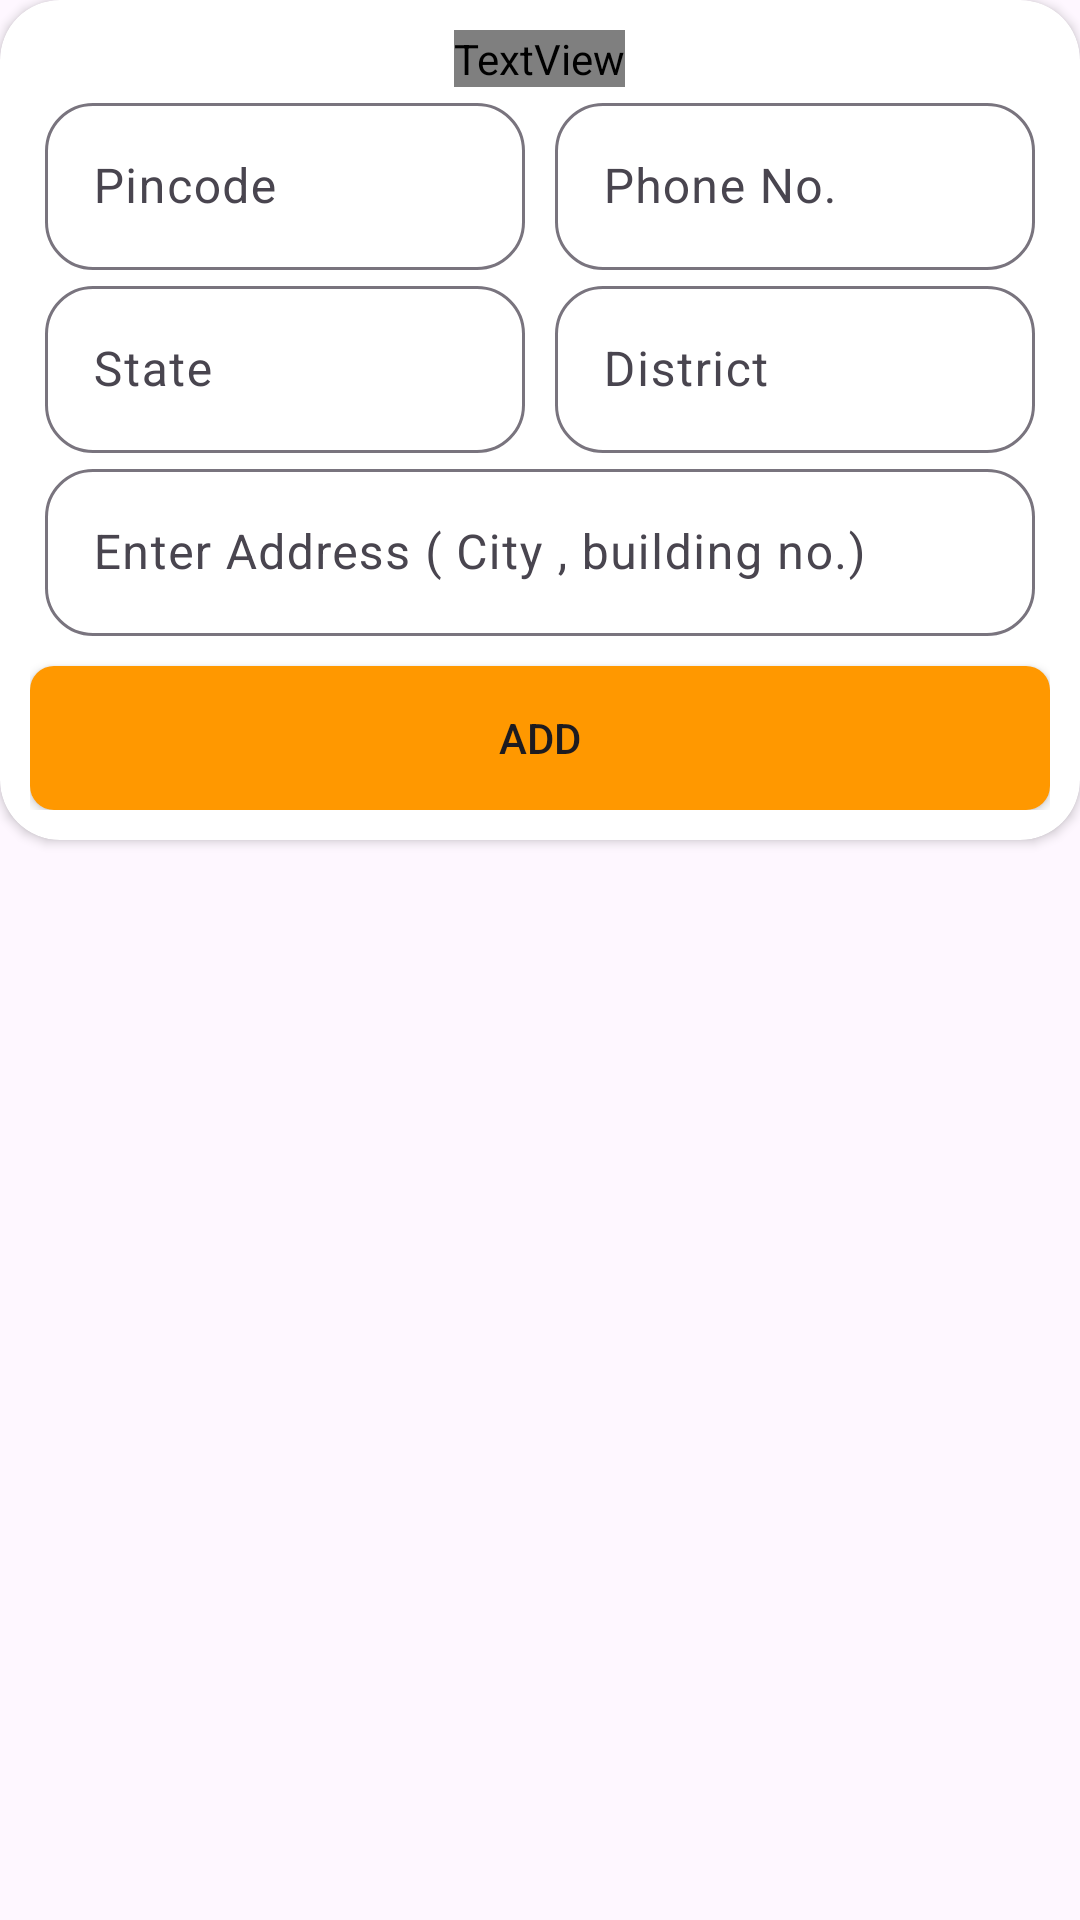

Write the Android layout XML for this screen, with the resource values it uses.
<!-- AndroidManifest.xml: application theme Theme.GoCart -->
<!-- res/layout/address_layout.xml -->
<?xml version="1.0" encoding="utf-8"?>
<androidx.constraintlayout.widget.ConstraintLayout xmlns:android="http://schemas.android.com/apk/res/android"
    xmlns:app="http://schemas.android.com/apk/res-auto"
    android:layout_width="match_parent"
    android:layout_height="match_parent">

    <androidx.cardview.widget.CardView
        android:layout_width="match_parent"
        app:cardCornerRadius="20dp"
        android:layout_height="wrap_content"
        app:layout_constraintEnd_toEndOf="parent"
        app:layout_constraintStart_toStartOf="parent"
        app:layout_constraintTop_toTopOf="parent" >

        <LinearLayout
            android:layout_width="match_parent"
            android:layout_height="wrap_content"
            android:layout_margin="10dp"
            android:orientation="vertical">

            <TextView
                android:id="@+id/textView5"
                android:layout_width="wrap_content"
                android:layout_height="wrap_content"
                android:layout_gravity="center"
                android:fontFamily="@font/rbsb"
                android:text="Address Details"
                android:textColor="@color/green" />

            <LinearLayout
                android:layout_width="match_parent"
                android:layout_height="match_parent"
                android:orientation="horizontal">

                <com.google.android.material.textfield.TextInputLayout
                    style="@style/ThemeOverlay.Material3.AutoCompleteTextView.OutlinedBox"
                    android:layout_width="match_parent"
                    android:layout_height="match_parent"
                    android:layout_marginHorizontal="5dp"
                    android:layout_weight="0.5"
                    app:boxCornerRadiusBottomEnd="16dp"
                    app:boxCornerRadiusBottomStart="16dp"
                    app:boxCornerRadiusTopEnd="16dp"
                    app:boxCornerRadiusTopStart="16dp">

                    <com.google.android.material.textfield.TextInputEditText
                        android:id="@+id/PinCode"
                        android:layout_width="match_parent"
                        android:layout_height="wrap_content"
                        android:hint="Pincode"
                        android:inputType="number" />

                </com.google.android.material.textfield.TextInputLayout>

                <com.google.android.material.textfield.TextInputLayout
                    style="@style/ThemeOverlay.Material3.AutoCompleteTextView.OutlinedBox"
                    android:layout_width="match_parent"
                    android:layout_height="wrap_content"
                    android:layout_marginHorizontal="5dp"
                    android:layout_weight="0.5"
                    app:boxCornerRadiusBottomEnd="16dp"
                    app:boxCornerRadiusBottomStart="16dp"
                    app:boxCornerRadiusTopEnd="16dp"
                    app:boxCornerRadiusTopStart="16dp">

                    <com.google.android.material.textfield.TextInputEditText
                        android:id="@+id/phoneNum"
                        android:layout_width="match_parent"
                        android:layout_height="wrap_content"
                        android:hint="Phone No."
                        android:inputType="number" />

                </com.google.android.material.textfield.TextInputLayout>
            </LinearLayout>

            <LinearLayout
                android:layout_width="match_parent"
                android:layout_height="match_parent"
                android:orientation="horizontal">

                <com.google.android.material.textfield.TextInputLayout
                    style="@style/ThemeOverlay.Material3.AutoCompleteTextView.OutlinedBox"
                    android:layout_width="match_parent"
                    android:layout_height="match_parent"
                    android:layout_marginHorizontal="5dp"
                    android:layout_weight="0.5"
                    app:boxCornerRadiusBottomEnd="16dp"
                    app:boxCornerRadiusBottomStart="16dp"
                    app:boxCornerRadiusTopEnd="16dp"
                    app:boxCornerRadiusTopStart="16dp">

                    <com.google.android.material.textfield.TextInputEditText
                        android:id="@+id/State"
                        android:layout_width="match_parent"
                        android:layout_height="wrap_content"
                        android:hint="State"
                        android:inputType="text" />

                </com.google.android.material.textfield.TextInputLayout>

                <com.google.android.material.textfield.TextInputLayout
                    style="@style/ThemeOverlay.Material3.AutoCompleteTextView.OutlinedBox"
                    android:layout_width="match_parent"
                    android:layout_height="wrap_content"
                    android:layout_marginHorizontal="5dp"
                    android:layout_weight="0.5"
                    app:boxCornerRadiusBottomEnd="16dp"
                    app:boxCornerRadiusBottomStart="16dp"
                    app:boxCornerRadiusTopEnd="16dp"
                    app:boxCornerRadiusTopStart="16dp">

                    <com.google.android.material.textfield.TextInputEditText
                        android:id="@+id/District"
                        android:layout_width="match_parent"
                        android:layout_height="wrap_content"
                        android:hint="District"
                        android:inputType="text" />

                </com.google.android.material.textfield.TextInputLayout>
            </LinearLayout>

            <com.google.android.material.textfield.TextInputLayout
                style="@style/ThemeOverlay.Material3.AutoCompleteTextView.OutlinedBox"
                android:layout_width="match_parent"
                android:layout_height="match_parent"
                android:layout_marginHorizontal="5dp"
                android:layout_weight="0.5"
                app:boxCornerRadiusBottomEnd="16dp"
                app:boxCornerRadiusBottomStart="16dp"
                app:boxCornerRadiusTopEnd="16dp"
                app:boxCornerRadiusTopStart="16dp">

                <com.google.android.material.textfield.TextInputEditText
                    android:id="@+id/Address"
                    android:layout_width="match_parent"
                    android:layout_height="wrap_content"
                    android:hint="Enter Address ( City , building no.)"
                    android:inputType="text" />

            </com.google.android.material.textfield.TextInputLayout>

            <Button
                android:id="@+id/addBtn"
                android:layout_width="match_parent"
                android:layout_height="wrap_content"
                android:layout_marginTop="10dp"
                android:background="@drawable/custom_btn"
                android:text="Add" />

        </LinearLayout>
    </androidx.cardview.widget.CardView>
</androidx.constraintlayout.widget.ConstraintLayout>
<!-- resources referenced by this layout -->
<resources>
  <color name="green">#4CAF50</color>
  <!-- drawable custom_btn (drawable) -->
  <?xml version="1.0" encoding="utf-8"?>
  <selector xmlns:android="http://schemas.android.com/apk/res/android">
          <item android:state_pressed="true">
              <shape android:shape="rectangle">
                  <solid android:color="#FF5722" /> 
                  <corners android:radius="8dp" /> 
              </shape>
          </item>
          <item>
              <shape android:shape="rectangle">
                  <solid android:color="#FF9800" /> 
                  <corners android:radius="8dp" /> 
              </shape>
          </item>
  </selector>
  <style name="Theme.GoCart" parent="Base.Theme.GoCart" />
  <style name="Base.Theme.GoCart" parent="Theme.Material3.DayNight.NoActionBar">
          
          
      </style>
</resources>
